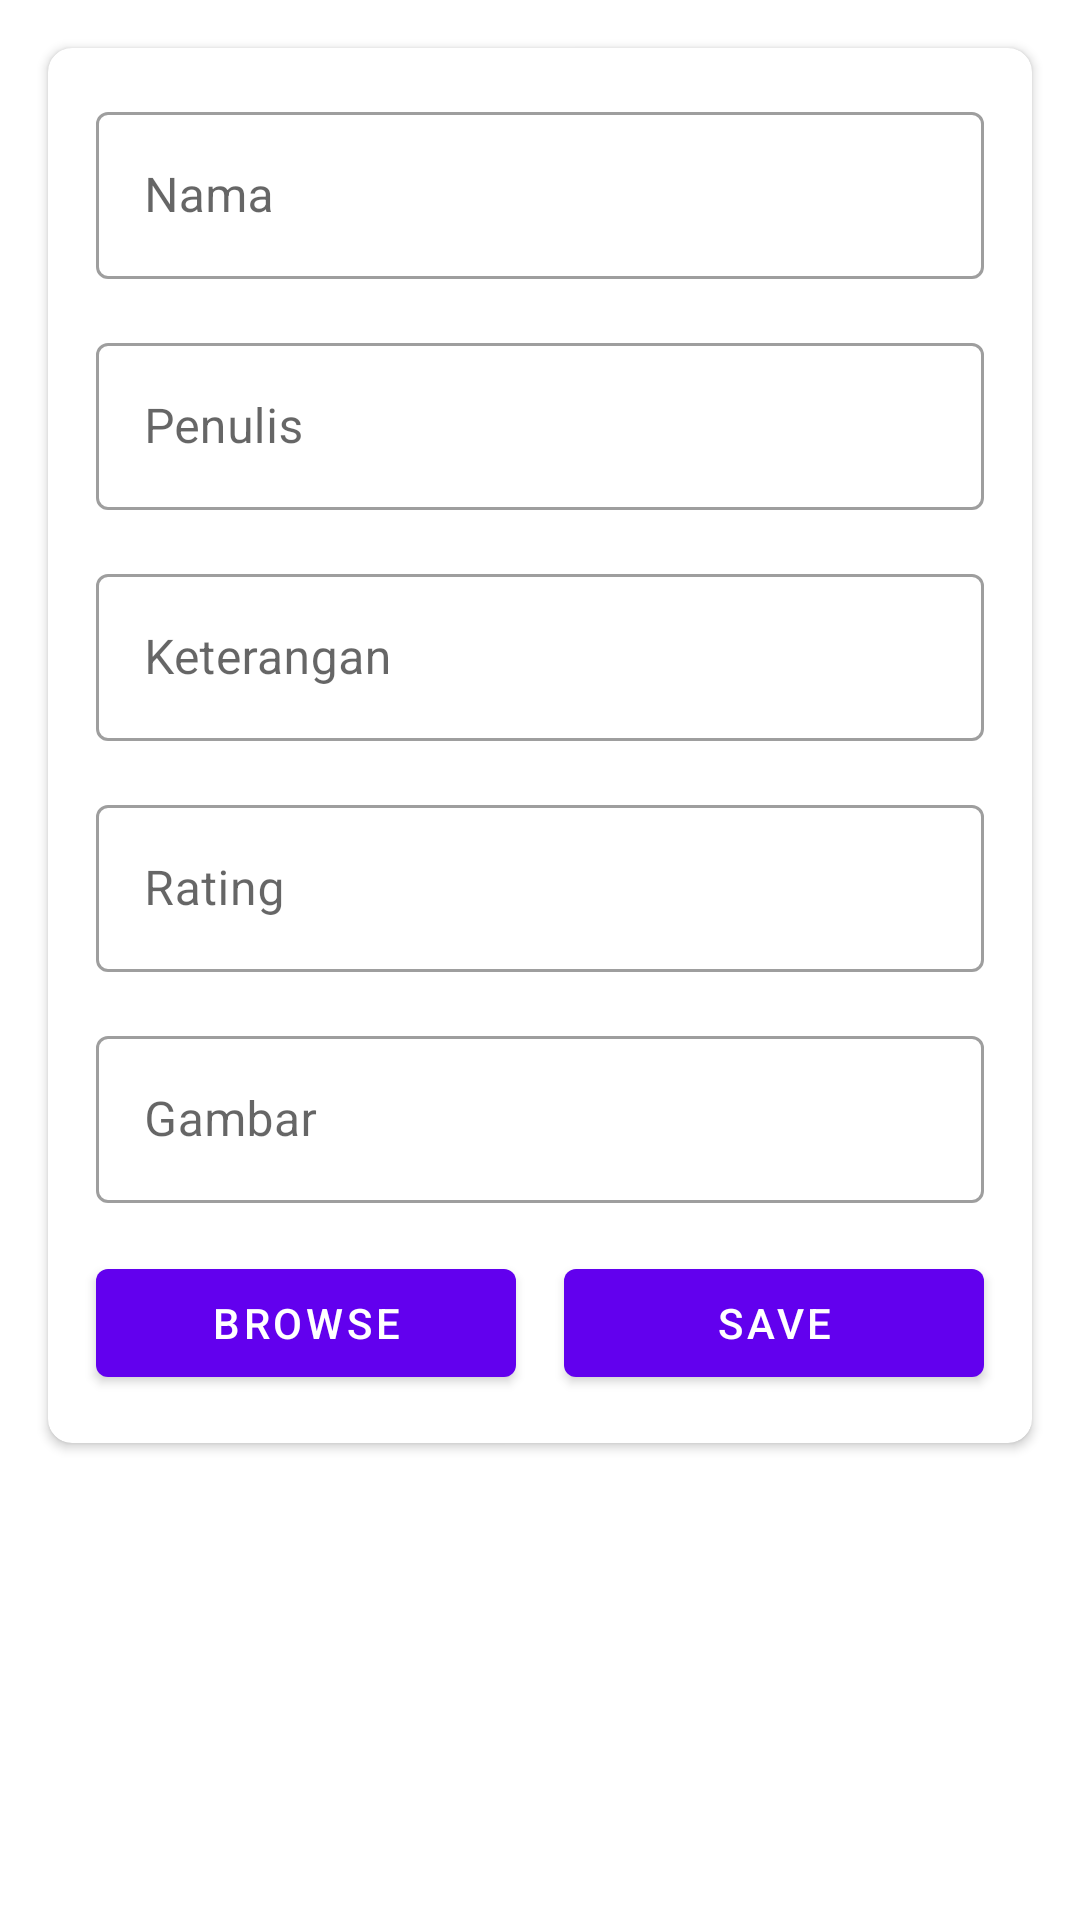

This screen was rendered from an Android layout file. Write that file and the resources it references.
<!-- AndroidManifest.xml: application theme Theme.Novels -->
<!-- res/layout/activity_add_edit.xml -->
<?xml version="1.0" encoding="utf-8"?>
<androidx.core.widget.NestedScrollView xmlns:android="http://schemas.android.com/apk/res/android"
    xmlns:app="http://schemas.android.com/apk/res-auto"
    xmlns:tools="http://schemas.android.com/tools"
    android:layout_width="match_parent"
    android:layout_height="match_parent"
    android:backgroundTint="@color/background"
    tools:context=".AddEditActivity">

    <androidx.cardview.widget.CardView
        android:layout_width="match_parent"
        android:layout_height="wrap_content"
        android:layout_margin="16dp"
        app:cardCornerRadius="8dp">

        <LinearLayout
            android:layout_width="match_parent"
            android:layout_height="wrap_content"
            android:orientation="vertical"
            android:padding="8dp">

            <com.google.android.material.textfield.TextInputLayout
                style="@style/Widget.MaterialComponents.TextInputLayout.OutlinedBox"
                android:layout_width="match_parent"
                android:layout_height="wrap_content"
                android:layout_margin="8dp">

                <com.google.android.material.textfield.TextInputEditText
                    android:id="@+id/addEditNama"
                    android:layout_width="match_parent"
                    android:layout_height="wrap_content"
                    android:hint="Nama" />
            </com.google.android.material.textfield.TextInputLayout>

            <com.google.android.material.textfield.TextInputLayout
                style="@style/Widget.MaterialComponents.TextInputLayout.OutlinedBox"
                android:layout_width="match_parent"
                android:layout_height="wrap_content"
                android:layout_margin="8dp">

                <com.google.android.material.textfield.TextInputEditText
                    android:id="@+id/addEditPenulis"
                    android:layout_width="match_parent"
                    android:layout_height="wrap_content"
                    android:hint="Penulis" />
            </com.google.android.material.textfield.TextInputLayout>

            <com.google.android.material.textfield.TextInputLayout
                style="@style/Widget.MaterialComponents.TextInputLayout.OutlinedBox"
                android:layout_width="match_parent"
                android:layout_height="wrap_content"
                android:layout_margin="8dp">

                <com.google.android.material.textfield.TextInputEditText
                    android:id="@+id/addEditKeterangan"
                    android:layout_width="match_parent"
                    android:layout_height="wrap_content"
                    android:hint="Keterangan" />
            </com.google.android.material.textfield.TextInputLayout>

            <com.google.android.material.textfield.TextInputLayout
                style="@style/Widget.MaterialComponents.TextInputLayout.OutlinedBox"
                android:layout_width="match_parent"
                android:layout_height="wrap_content"
                android:layout_margin="8dp">

                <com.google.android.material.textfield.TextInputEditText
                    android:id="@+id/addEditRating"
                    android:layout_width="match_parent"
                    android:layout_height="wrap_content"
                    android:hint="Rating" />
            </com.google.android.material.textfield.TextInputLayout>

            <com.google.android.material.textfield.TextInputLayout
                style="@style/Widget.MaterialComponents.TextInputLayout.OutlinedBox"
                android:layout_width="match_parent"
                android:layout_height="wrap_content"
                android:layout_margin="8dp">

                <com.google.android.material.textfield.TextInputEditText
                    android:id="@+id/addEditGambar"
                    android:layout_width="match_parent"
                    android:layout_height="wrap_content"
                    android:hint="Gambar" />
            </com.google.android.material.textfield.TextInputLayout>

            <LinearLayout
                android:layout_width="match_parent"
                android:layout_height="wrap_content"
                android:orientation="horizontal">

                <com.google.android.material.button.MaterialButton
                    android:id="@+id/buttonBrowse"
                    android:layout_width="0dp"
                    android:layout_height="wrap_content"
                    android:layout_margin="8dp"
                    android:layout_weight="0.5"
                    android:text="Browse" />

                <com.google.android.material.button.MaterialButton
                    android:id="@+id/buttonSave"
                    android:layout_width="0dp"
                    android:layout_height="wrap_content"
                    android:layout_margin="8dp"
                    android:layout_weight="0.5"
                    android:text="Save" />
            </LinearLayout>


        </LinearLayout>
    </androidx.cardview.widget.CardView>

</androidx.core.widget.NestedScrollView>
<!-- resources referenced by this layout -->
<resources>
  <color name="background">#eeeeee</color>
  <style name="Theme.Novels" parent="Theme.MaterialComponents.DayNight.DarkActionBar">
          
          <item name="colorPrimary">@color/purple_500</item>
          <item name="colorPrimaryVariant">@color/purple_700</item>
          <item name="colorOnPrimary">@color/white</item>
          
          <item name="colorSecondary">@color/teal_200</item>
          <item name="colorSecondaryVariant">@color/teal_700</item>
          <item name="colorOnSecondary">@color/black</item>
          
          <item name="android:statusBarColor" tools:targetApi="l">?attr/colorPrimaryVariant</item>
          
      </style>
  <color name="purple_500">#FF6200EE</color>
  <color name="purple_700">#FF3700B3</color>
  <color name="white">#FFFFFFFF</color>
  <color name="teal_200">#FF03DAC5</color>
  <color name="teal_700">#FF018786</color>
  <color name="black">#FF000000</color>
</resources>
